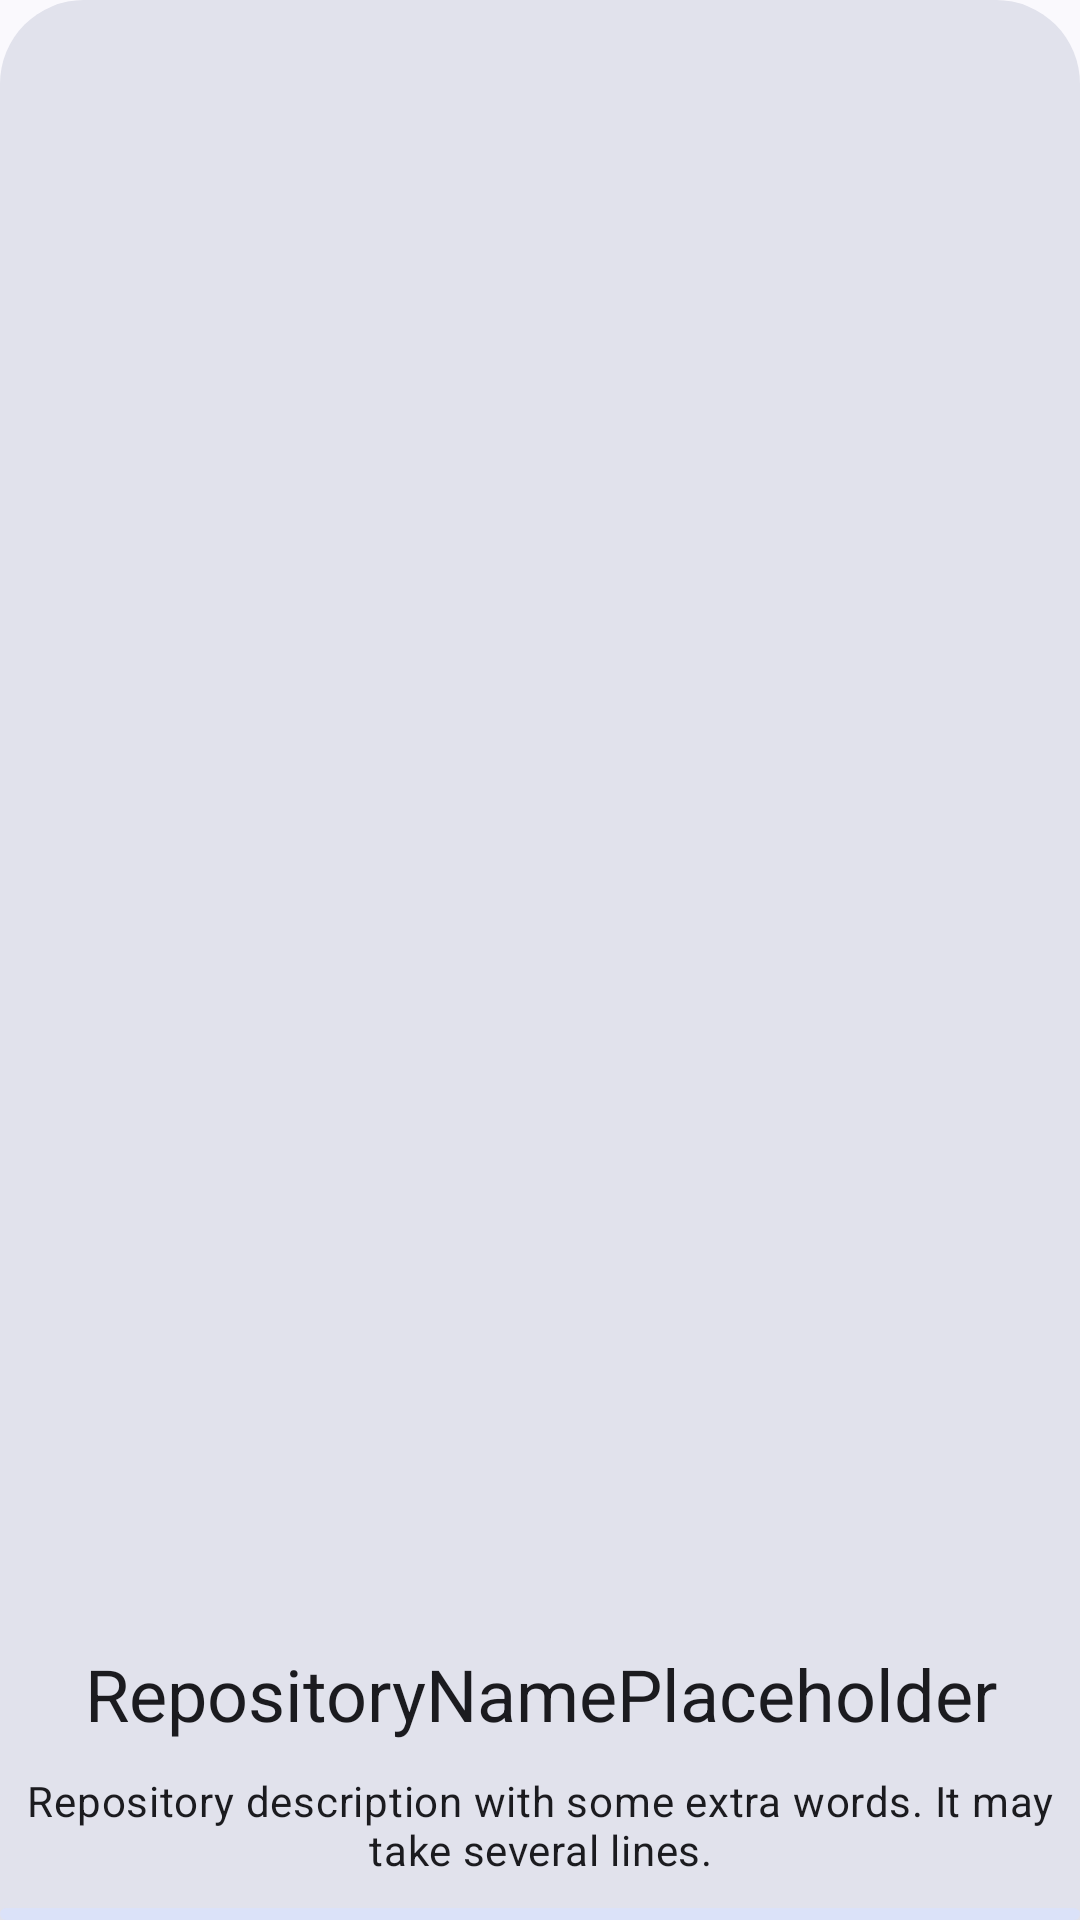

Android layout source for this screen:
<!-- AndroidManifest.xml: application theme Theme.NotABugMobile -->
<!-- res/layout/bottom_sheet_informative.xml -->
<?xml version="1.0" encoding="utf-8"?>
<LinearLayout
    xmlns:android="http://schemas.android.com/apk/res/android"
    xmlns:app="http://schemas.android.com/apk/res-auto"
    xmlns:tools="http://schemas.android.com/tools"
    android:id="@+id/view_root"
    android:layout_width="match_parent"
    android:layout_height="wrap_content"
    android:orientation="vertical"
    android:gravity="bottom"
    tools:ignore="PrivateResource"
    android:layout_gravity="bottom"
    android:background="@drawable/shape_rounded_top_extra_large"
    android:backgroundTint="?colorSurfaceVariant">

    <ImageView
        android:id="@+id/icon"
        android:layout_width="wrap_content"
        android:layout_height="wrap_content"
        android:src="@drawable/ic_baseline_forum_24"
        app:tint="?colorSecondary"
        android:layout_gravity="center"
        android:layout_marginVertical="20dp" />

    <TextView
        android:id="@+id/header_title"
        android:layout_width="match_parent"
        android:layout_height="wrap_content"
        android:text="@string/placeholder_repository_name"
        android:textAppearance="@style/TextAppearance.Material3.HeadlineSmall"
        android:textAlignment="center"
        android:layout_marginBottom="10dp"/>

    <TextView
        android:id="@+id/description"
        android:layout_width="match_parent"
        android:layout_height="wrap_content"
        android:text="@string/placeholder_repository_description"
        android:textAlignment="center"
        android:textAppearance="@style/TextAppearance.Material3.BodyMedium"
        android:layout_marginBottom="10dp"/>

    <com.google.android.material.progressindicator.LinearProgressIndicator
        android:id="@+id/progress_indicator"
        android:layout_width="match_parent"
        android:layout_height="wrap_content"
        app:layout_constraintBottom_toBottomOf="parent"
        android:indeterminate="true"
        android:focusable="false" />

</LinearLayout>
<!-- resources referenced by this layout -->
<resources>
  <!-- drawable shape_rounded_top_extra_large (drawable) -->
  <?xml version="1.0" encoding="utf-8"?>
  <shape xmlns:android="http://schemas.android.com/apk/res/android">
      <solid android:color="#FFF" />
      <corners android:topLeftRadius="28dp" android:topRightRadius="28dp" />
  </shape>
  <string name="placeholder_repository_description">Repository description with some extra words. It may take several lines.</string>
  <string name="placeholder_repository_name">RepositoryNamePlaceholder</string>
  <style name="Theme.NotABugMobile" parent="Theme.Material3.DayNight.NoActionBar" />
</resources>
